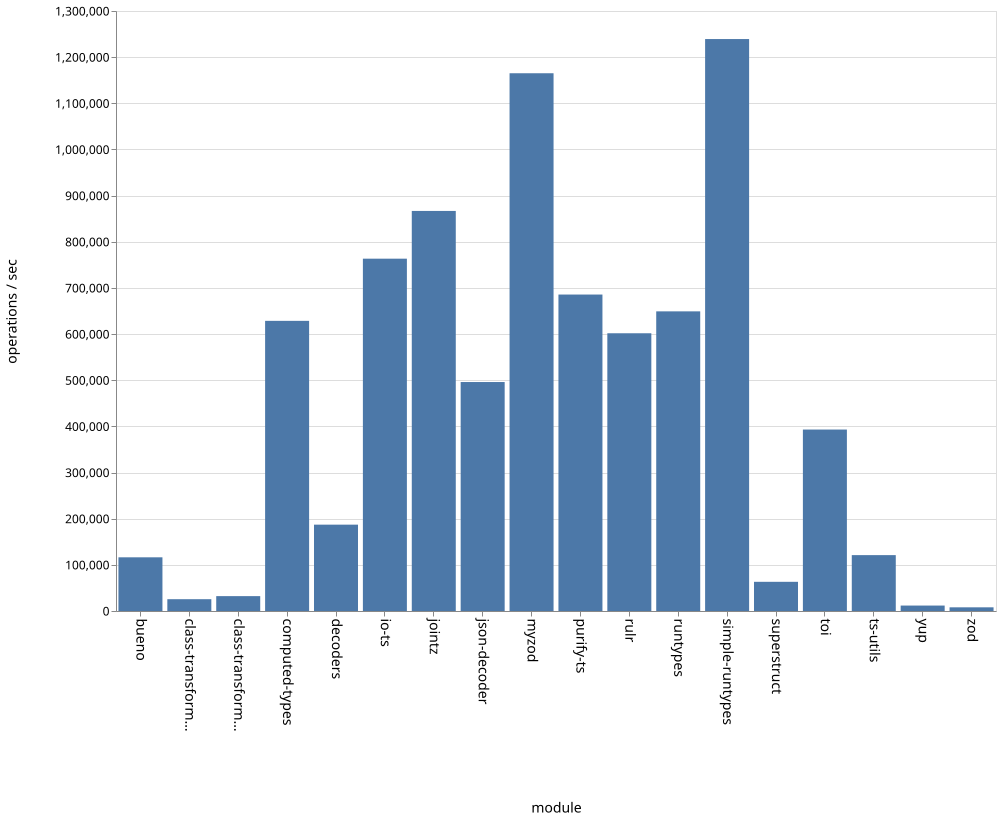

The file beside this chart, header and first rows:
name, ops
bueno, 116321
class-transformer-validator-async, 25578
class-transformer-validator-sync, 32232
computed-types, 628657
decoders, 187076
io-ts, 763374
jointz, 866799
json-decoder, 496116
myzod, 1165123
purify-ts, 685659
rulr, 601769
runtypes, 649229
simple-runtypes, 1239222
superstruct, 63235
toi, 393151
ts-utils, 121074
yup, 11791
zod, 7973
